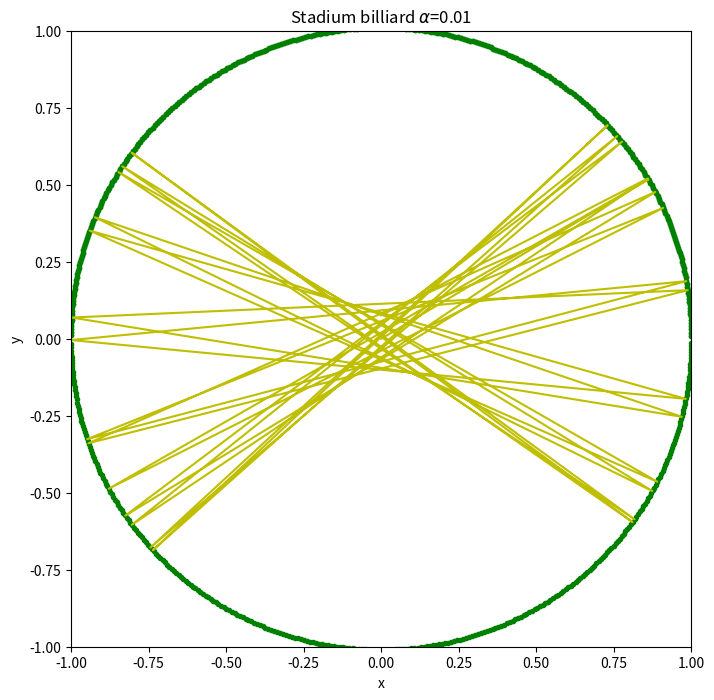

Reproduce this figure in Python.
# -*- coding: utf-8 -*-
"""
Created on Wed Nov 16 16:46:26 2016

@author: TanMingjun
"""

import matplotlib.pyplot as plt
import numpy as np
class billiard_circle():
    def __init__(self,x_0,y_0,vx_0,vy_0,N,dt):
        self.x_0 = x_0
        self.y_0 = y_0
        self.vx_0 = vx_0
        self.vy_0 = vy_0
        self.N = N
        self.dt = dt
    def motion_calculate(self):
        self.x = []
        self.y = []
        self.vx = []
        self.vy = []
        self.t = [0]
        self.x.append(self.x_0)
        self.y.append(self.y_0)
        self.vx.append(self.vx_0)
        self.vy.append(self.vy_0)
        for i in range(1,self.N):
            self.x.append(self.x[i - 1] + self.vx[i - 1]*self.dt)
            self.y.append(self.y[i - 1] + self.vy[i - 1]*self.dt)
            self.vx.append(self.vx[i - 1])
            self.vy.append(self.vy[i - 1])
            if (np.sqrt( self.x[i]**2+(self.y[i]-0.01)**2 ) > 1.0) and self.y[i]>0.01:
                self.x[i],self.y[i] = self.correct('np.sqrt(x**2+(y-0.01)**2) < 1.0',self.x[i - 1], self.y[i - 1], self.vx[i - 1], self.vy[i - 1])
                self.vx[i],self.vy[i] = self.reflect1(self.x[i],self.y[i],self.vx[i - 1], self.vy[i - 1])
            elif (np.sqrt( self.x[i]**2+(self.y[i]+0.01)**2 ) > 1.0) and self.y[i]<-0.01:
                self.x[i],self.y[i] = self.correct('np.sqrt(x**2+(y+0.01)**2) < 1.0',self.x[i - 1], self.y[i - 1], self.vx[i - 1], self.vy[i - 1])
                self.vx[i],self.vy[i] = self.reflect2(self.x[i],self.y[i],self.vx[i - 1], self.vy[i - 1])
            elif (self.x[i] < -1.0) and self.y[i]>-0.01 and self.y[i]<0.01:
                self.x[i],self.y[i] = self.correct('x>-1.0',self.x[i - 1], self.y[i - 1], self.vx[i - 1], self.vy[i - 1])
                self.vx[i] = - self.vx[i]
            elif (self.x[i] > 1.0) and self.y[i]>-0.01 and self.y[i]<0.01:
                self.x[i],self.y[i] = self.correct('x<1.0',self.x[i - 1], self.y[i - 1], self.vx[i - 1], self.vy[i - 1])
                self.vx[i] = - self.vx[i]
            self.t.append(self.t[i - 1] + self.dt)
              
        return self.x, self.y
        
    def correct(self,condition,x,y,vx,vy):
        vx_c = vx/100.0
        vy_c = vy/100.0
        while eval(condition):
            x = x + vx_c*self.dt
            y = y + vy_c*self.dt
        return x-vx_c*self.dt,y-vy_c*self.dt    
    def reflect1(self,x,y,vx,vy):
        module = np.sqrt(x**2+(y-0.01)**2)  ### normalization
        x = x/module
        y = (y-0.01)/module+0.01
        v = np.sqrt(vx**2+vy**2)
        cos1 = (vx*x+vy*(y-0.01))/v
        cos2 = (vx*(y-0.01)-vy*x)/v
        vt = -v*cos1
        vc = v*cos2 
        vx_n = vt*x+vc*(y-0.01)
        vy_n = vt*(y-0.01)-vc*x
        return vx_n,vy_n
    
    def reflect2(self,x,y,vx,vy):
        module = np.sqrt(x**2+(y+0.01)**2)  ### normalization
        x = x/module
        y = (y+0.01)/module-0.01
        v = np.sqrt(vx**2+vy**2)
        cos1 = (vx*x+vy*(y+0.01))/v
        cos2 = (vx*(y+0.01)-vy*x)/v
        vt = -v*cos1
        vc = v*cos2 
        vx_n = vt*x+vc*(y+0.01)
        vy_n = vt*(y+0.01)-vc*x
        return vx_n,vy_n
        
    def plot(self):
        plt.figure(figsize = (8,8))
        plt.xlim(-1,1)
        plt.ylim(-1,1)
        plt.xlabel('x')
        plt.ylabel('y')
        plt.title('Stadium billiard $\\alpha$=0.01')
        self.plot_boundary()
        plt.plot(self.x,self.y,'y')
        #plt.savefig('chapter3_3.31.png',dpi = 144)
        plt.show()
                
    def plot_boundary(self):
        theta = 0
        x = []
        y = []
        while theta < np.pi:
            x.append(np.cos(theta))
            y.append(np.sin(theta)+0.01)
            theta+= 0.01
        plt.plot(x,y,'g.')
        while theta > np.pi and theta< 2*np.pi:
            x.append(np.cos(theta))
            y.append(np.sin(theta)-0.01)
            theta+= 0.01
        plt.plot(x,y,'g.')

A=billiard_circle(0,0,1,0.6,5000,0.01)
A.motion_calculate()
A.plot()